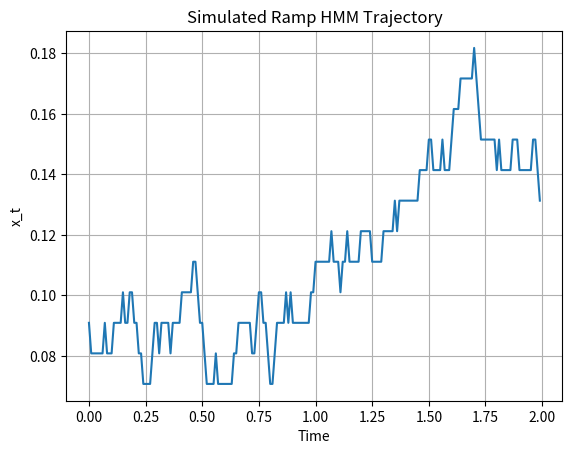
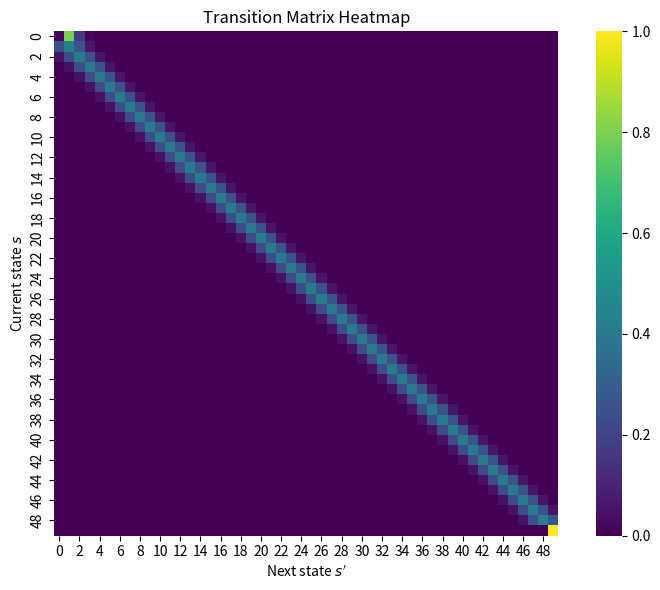

Generate these figures, in order, with matplotlib:
import numpy as np
from scipy.stats import norm
from scipy.special import logsumexp
import matplotlib.pyplot as plt

class DiscreteRampHMM:
    def __init__(self, beta, sigma, dt, K=100, x_init=0.0):
        self.beta = beta
        self.sigma = sigma
        self.dt = dt
        self.K = K
        self.x_vals = np.linspace(0, 1, K)
        self.dx = 1 / (K - 1)
        self.x_init = x_init

        self.T = self._build_transition_matrix()
        self.pi = self._build_initial_distribution()

    def _build_transition_matrix(self):
        T = np.zeros((self.K, self.K))

        for s in range(self.K):
            mu = self.x_vals[s] + self.beta * self.dt
            std = self.sigma * np.sqrt(self.dt)

            for s_prime in range(self.K):
                lower = self.x_vals[s_prime] - self.dx / 2
                upper = self.x_vals[s_prime] + self.dx / 2
                T[s, s_prime] = norm.cdf(upper, mu, std) - norm.cdf(lower, mu, std)

            # Reflecting boundary at 0
            if s == 0:
                T[s, 0] += norm.cdf(0, mu, std)

            # Absorbing boundary at 1
            if s == self.K - 1:
                T[s, :] = 0
                T[s, self.K - 1] = 1.0

            # Normalize row
            T[s, :] /= T[s, :].sum()

        return T

    def _build_initial_distribution(self):
        std = self.sigma * np.sqrt(self.dt)
        pi = norm.pdf(self.x_vals, loc=self.x_init, scale=std)
        pi /= pi.sum()
        return pi

    def simulate(self, T_steps=100):
        states = np.zeros(T_steps, dtype=int)
        x_t = np.zeros(T_steps)

        states[0] = np.random.choice(self.K, p=self.pi)
        x_t[0] = self.x_vals[states[0]]

        for t in range(1, T_steps):
            states[t] = np.random.choice(self.K, p=self.T[states[t-1]])
            x_t[t] = self.x_vals[states[t]]

        return x_t

    def plot_trajectory(self, x_t):
        plt.plot(np.arange(len(x_t)) * self.dt, x_t)
        plt.xlabel("Time")
        plt.ylabel("x_t")
        plt.title("Simulated Ramp HMM Trajectory")
        plt.grid(True)
        plt.show()

# Example usage:
if __name__ == "__main__":
    model = DiscreteRampHMM(beta=0.1, sigma=0.05, dt=0.01, K=100, x_init=0.1)
    trajectory = model.simulate(T_steps=200)
    model.plot_trajectory(trajectory)


import numpy as np
import matplotlib.pyplot as plt
import seaborn as sns

class DiscreteRampHMM:
    def __init__(self, beta, sigma, dt, K, x0):
        self.beta = beta
        self.sigma = sigma
        self.dt = dt
        self.K = K
        self.x0 = x0
        self.grid = np.linspace(0, 1, K)
        self.T = self._build_transition_matrix()
        self.pi = self._build_initial_distribution()

    def _build_transition_matrix(self):
        T = np.zeros((self.K, self.K))
        for s in range(self.K):
            x = self.grid[s]
            mu = x + self.beta * self.dt
            std = self.sigma * np.sqrt(self.dt)

            if x == 1:
                T[s, -1] = 1.0
                continue

            for s_prime in range(self.K):
                x_next = self.grid[s_prime]
                if x > 0:
                    T[s, s_prime] = self._truncated_normal_pdf(x_next, mu, std, lower=0, upper=1)
                else:
                    if x_next == 0:
                        T[s, s_prime] = self._gaussian_cdf(0, mu, std)
                    else:
                        T[s, s_prime] = self._truncated_normal_pdf(x_next, mu, std, lower=0, upper=1)

            # Normalize row to sum to 1
            T[s] /= T[s].sum()

        return T

    def _build_initial_distribution(self):
        mu = self.x0
        std = self.sigma * np.sqrt(self.dt)
        pi = np.array([self._truncated_normal_pdf(x, mu, std, 0, 1) for x in self.grid])
        return pi / pi.sum()

    def _truncated_normal_pdf(self, x, mu, sigma, lower, upper):
        from scipy.stats import norm
        Z = norm.cdf(upper, loc=mu, scale=sigma) - norm.cdf(lower, loc=mu, scale=sigma)
        return norm.pdf(x, loc=mu, scale=sigma) / Z

    def _gaussian_cdf(self, x, mu, sigma):
        from scipy.stats import norm
        return norm.cdf(x, loc=mu, scale=sigma)

    def plot_transition_matrix(self):
        plt.figure(figsize=(8, 6))
        sns.heatmap(self.T, cmap="viridis", cbar=True, square=True)
        plt.title("Transition Matrix Heatmap")
        plt.xlabel("Next state $s'$")
        plt.ylabel("Current state $s$")
        plt.tight_layout()
        plt.show()

if __name__ == "__main__":
    hmm = DiscreteRampHMM(beta=0.1, sigma=0.2, dt=0.01, K=50, x0=0.1)
    hmm.plot_transition_matrix()
